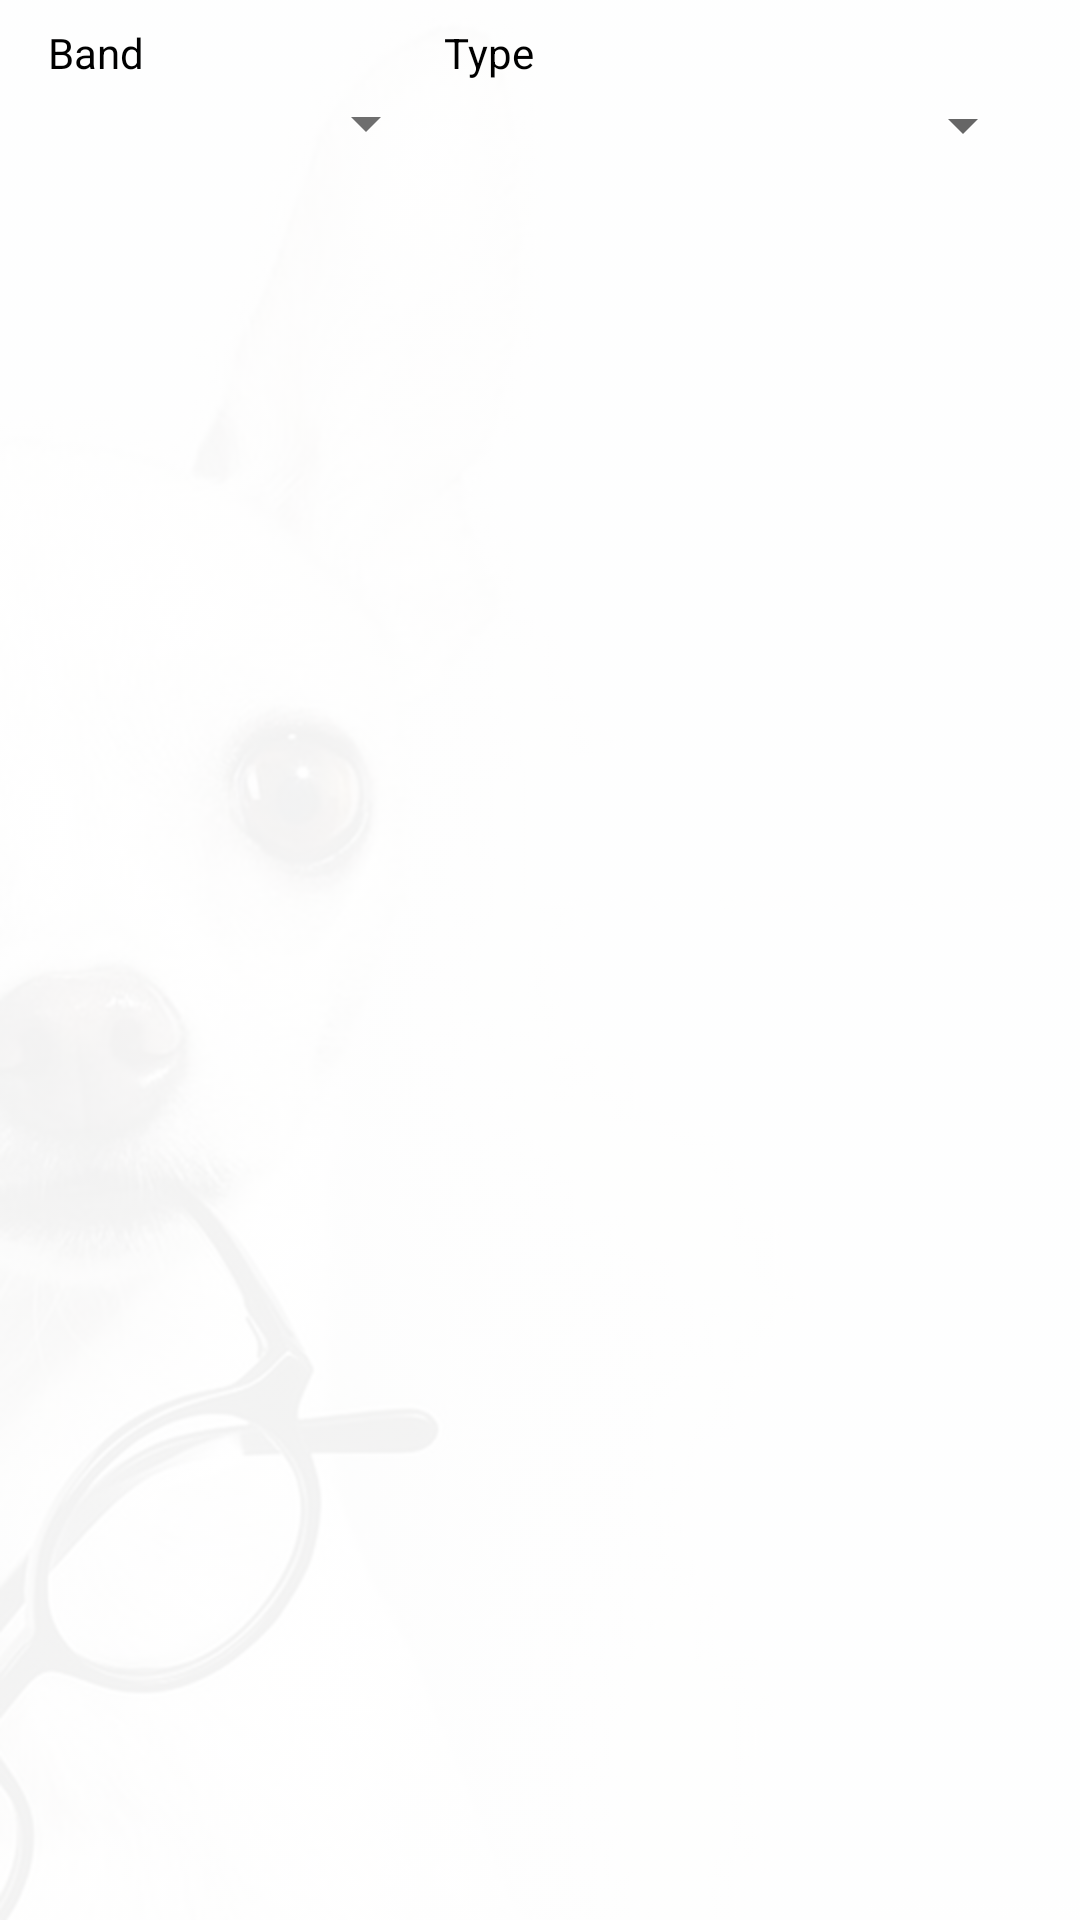

Here is an Android app screen rendered from its layout file. Give the layout XML and the strings, colors and styles it references.
<!-- AndroidManifest.xml: application theme Theme.GOglasses -->
<!-- res/layout/fragment_shop.xml -->
<?xml version="1.0" encoding="utf-8"?>
<FrameLayout xmlns:android="http://schemas.android.com/apk/res/android"
    xmlns:app="http://schemas.android.com/apk/res-auto"
    xmlns:tools="http://schemas.android.com/tools"
    android:layout_width="match_parent"
    android:layout_height="match_parent"
    tools:context=".ShopFragment"
    android:background="@drawable/bg">


    <androidx.constraintlayout.widget.ConstraintLayout
        android:layout_width="match_parent"
        android:layout_height="match_parent">

        <TextView
            android:id="@+id/textView18"
            android:layout_width="wrap_content"
            android:layout_height="wrap_content"
            android:layout_marginStart="16dp"
            android:layout_marginLeft="16dp"
            android:layout_marginTop="8dp"
            android:text="@string/Band"
            android:textColor="@color/black"
            app:layout_constraintStart_toStartOf="parent"
            app:layout_constraintTop_toTopOf="parent" />

        <TextView
            android:id="@+id/textView21"
            android:layout_width="wrap_content"
            android:layout_height="wrap_content"
            android:layout_marginStart="100dp"
            android:layout_marginLeft="100dp"
            android:layout_marginTop="8dp"
            android:text="@string/Typepro"
            android:textColor="@color/black"
            app:layout_constraintStart_toEndOf="@+id/textView18"
            app:layout_constraintTop_toTopOf="parent" />

        <Spinner
            android:id="@+id/spinreviewband"
            android:layout_width="138dp"
            android:layout_height="20dp"
            android:layout_marginStart="8dp"
            android:layout_marginLeft="8dp"
            android:layout_marginTop="4dp"
            app:layout_constraintStart_toStartOf="parent"
            android:backgroundTint="#6E6E6E"
            app:layout_constraintTop_toBottomOf="@+id/textView18" />

        <Spinner
            android:id="@+id/spinrevIewtype"
            android:layout_width="166dp"
            android:layout_height="21dp"
            android:layout_marginStart="124dp"
            android:layout_marginLeft="124dp"
            android:layout_marginTop="4dp"
            android:layout_marginEnd="8dp"
            android:layout_marginRight="8dp"
            app:layout_constraintEnd_toEndOf="parent"
            app:layout_constraintStart_toEndOf="@+id/textView18"
            app:layout_constraintTop_toBottomOf="@+id/textView18" />

        <androidx.recyclerview.widget.RecyclerView
            android:id="@+id/recyclerViewShop"
            android:layout_width="match_parent"
            android:layout_height="0dp"
            android:layout_marginBottom="60dp"
            android:scrollbars="vertical"
            app:layoutManager="androidx.recyclerview.widget.GridLayoutManager"
            app:layout_constraintBottom_toBottomOf="parent"
            app:layout_constraintEnd_toEndOf="parent"
            app:layout_constraintHorizontal_bias="0.0"
            app:layout_constraintStart_toStartOf="parent"
            app:layout_constraintTop_toBottomOf="@+id/spinreviewband"
            app:spanCount="2" />

    </androidx.constraintlayout.widget.ConstraintLayout>

</FrameLayout>
<!-- resources referenced by this layout -->
<resources>
  <color name="black">#FF000000</color>
  <!-- drawable bg (drawable) -->
  <?xml version="1.0" encoding="utf-8"?>
  <bitmap xmlns:android="http://schemas.android.com/apk/res/android"
      android:src="@drawable/c4" android:alpha="0.05"/>
  <string name="Band">Band</string>
  <string name="Typepro">Type</string>
  <style name="Theme.GOglasses" parent="Theme.MaterialComponents.DayNight.DarkActionBar">
          
          <item name="colorPrimary">@color/purple_500</item>
          <item name="colorPrimaryVariant">@color/purple_700</item>
          <item name="colorOnPrimary">@color/white</item>
          
          <item name="colorSecondary">@color/teal_200</item>
          <item name="colorSecondaryVariant">@color/teal_700</item>
          <item name="colorOnSecondary">@color/black</item>
          
          <item name="android:statusBarColor" tools:targetApi="l">?attr/colorPrimaryVariant</item>
          
          <item name="windowActionModeOverlay">true</item>
          <item name="actionModeStyle">@style/Widget.App.ActionMode</item>
          <item name="actionModeCloseDrawable">@drawable/ic_baseline_arrow_back_ios_24</item>
          <item name="actionBarTheme">@style/ThemeOverlay.MaterialComponents.Dark.ActionBar</item>
      </style>
  <!-- drawable c4: jpg bitmap (drawable, 47010 bytes) -->
  <color name="purple_500">#FF6200EE</color>
  <color name="purple_700">#FF3700B3</color>
  <color name="white">#FFFFFFFF</color>
  <color name="teal_200">#FF03DAC5</color>
  <color name="teal_700">#FF018786</color>
  <style name="Widget.App.ActionMode" parent="Widget.AppCompat.ActionMode">
          <item name="titleTextStyle">?attr/textAppearanceHeadline6</item>
          <item name="subtitleTextStyle">?attr/textAppearanceSubtitle1</item>
          <item name="background">@color/material_grey_900</item>
      </style>
</resources>
